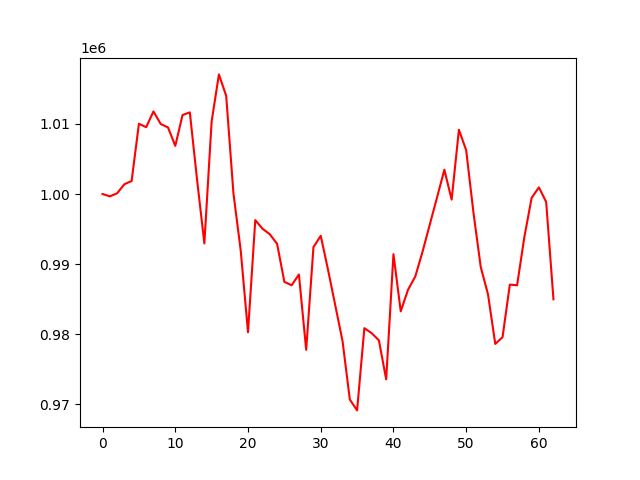

Data behind this chart, as committed beside it:
account_value, date, daily_return
1000000, 2023-04-05, 
999667, 2023-04-06, -0.0003331
1000100, 2023-04-10, 0.0004335
1001392, 2023-04-11, 0.001292
1001855, 2023-04-12, 0.0004624
1010016, 2023-04-13, 0.008146
1009527, 2023-04-14, -0.0004846
1011777, 2023-04-17, 0.002229
1009979, 2023-04-18, -0.001777
1009492, 2023-04-19, -0.0004829
1006866, 2023-04-20, -0.002601
1011261, 2023-04-21, 0.004365
1011643, 2023-04-24, 0.000377
1002010, 2023-04-25, -0.009522
992950, 2023-04-26, -0.009042
1010344, 2023-04-27, 0.01752
1017052, 2023-04-28, 0.00664
1014003, 2023-05-01, -0.002998
1000076, 2023-05-02, -0.01373
991939, 2023-05-03, -0.008137
980292, 2023-05-04, -0.01174
996276, 2023-05-05, 0.01631
995042, 2023-05-08, -0.001239
994262, 2023-05-09, -0.0007836
992895, 2023-05-10, -0.001376
987479, 2023-05-11, -0.005454
986987, 2023-05-12, -0.0004985
988528, 2023-05-15, 0.001561
977784, 2023-05-16, -0.01087
992423, 2023-05-17, 0.01497
994044, 2023-05-18, 0.001633
989221, 2023-05-19, -0.004852
984128, 2023-05-22, -0.005148
979022, 2023-05-23, -0.005188
970706, 2023-05-24, -0.008495
969147, 2023-05-25, -0.001606
980872, 2023-05-26, 0.0121
980162, 2023-05-30, -0.0007239
979135, 2023-05-31, -0.001048
973570, 2023-06-01, -0.005683
991424, 2023-06-02, 0.01834
983272, 2023-06-05, -0.008222
986340, 2023-06-06, 0.00312
988234, 2023-06-07, 0.00192
991776, 2023-06-08, 0.003584
995669, 2023-06-09, 0.003926
999539, 2023-06-12, 0.003887
1003462, 2023-06-13, 0.003924
999194, 2023-06-14, -0.004253
1009163, 2023-06-15, 0.009978
1006237, 2023-06-16, -0.0029
997352, 2023-06-20, -0.00883
989601, 2023-06-21, -0.007772
985697, 2023-06-22, -0.003945
978624, 2023-06-23, -0.007175
979582, 2023-06-26, 0.0009792
987077, 2023-06-27, 0.007651
986988, 2023-06-28, -9.068516972032814e-05
993865, 2023-06-29, 0.006968
999451, 2023-06-30, 0.00562
... 3 more rows
